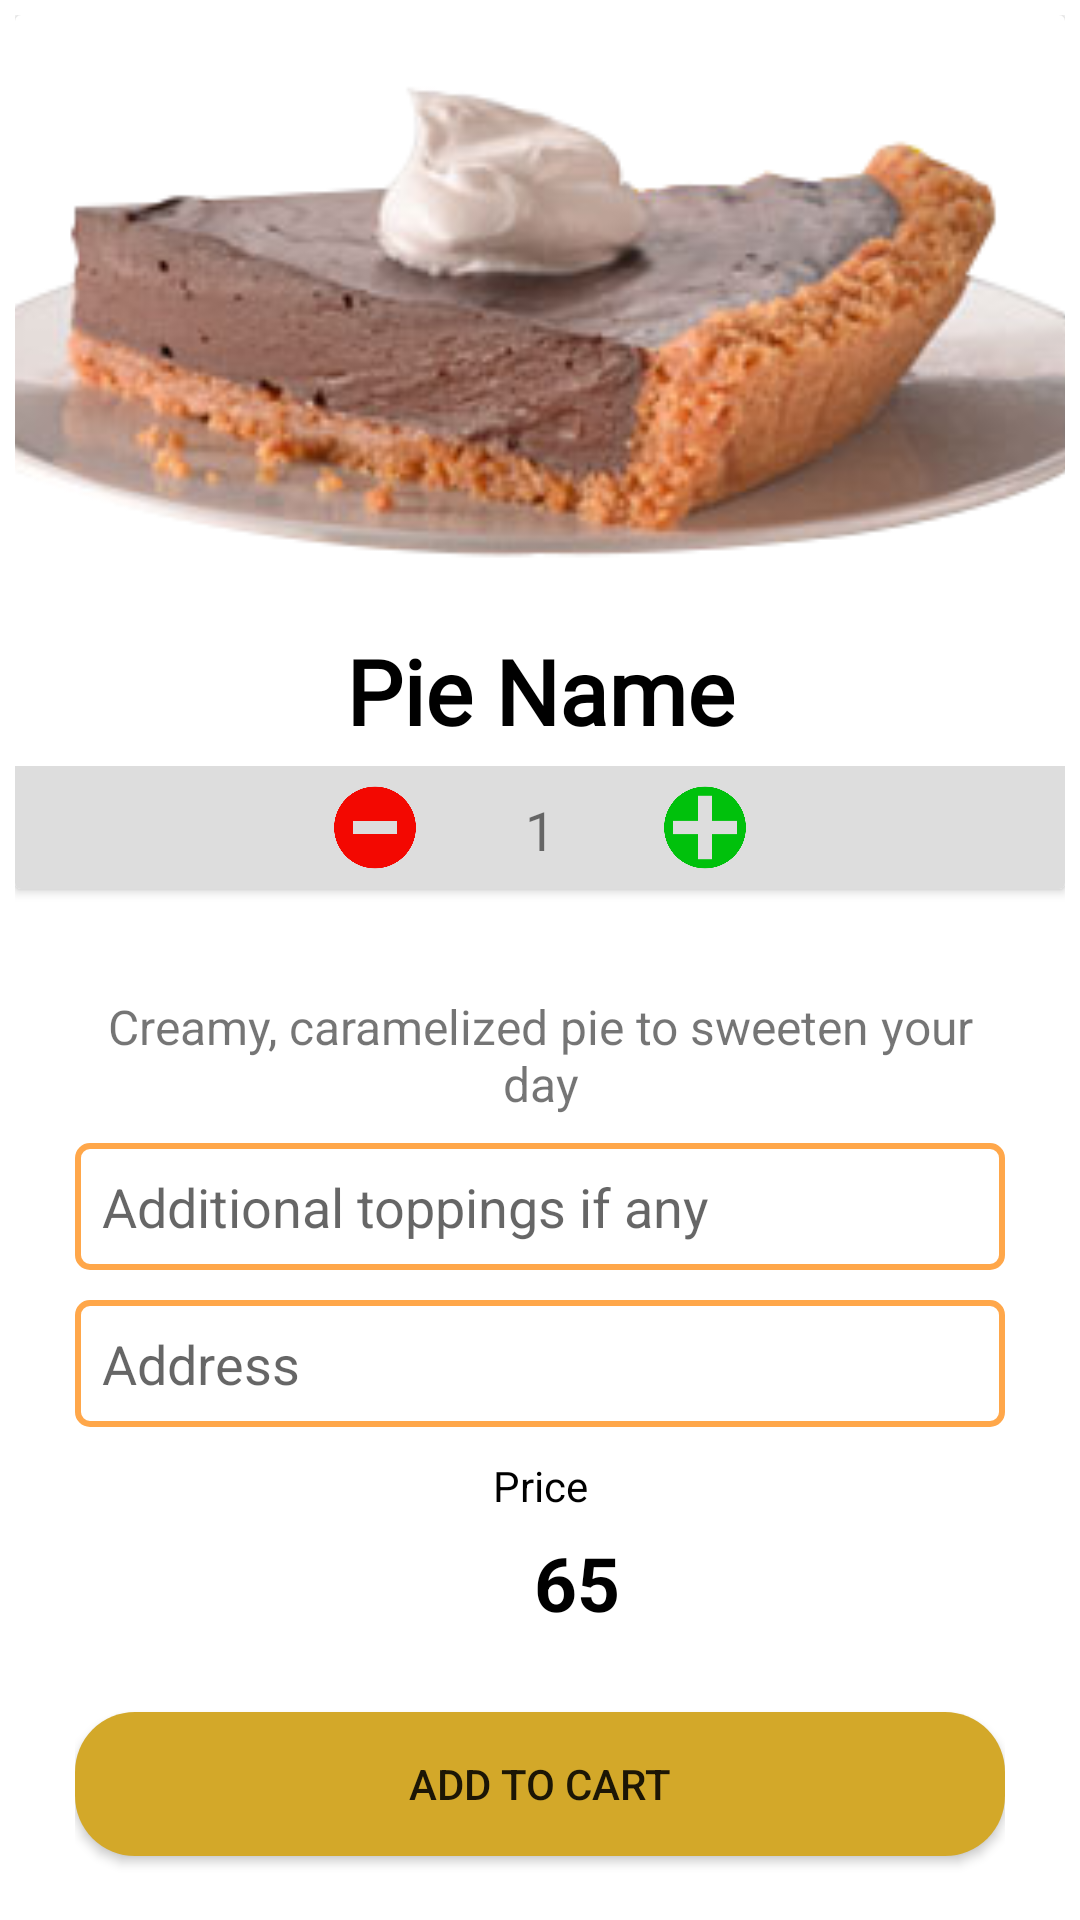

Layout XML and referenced resources for this Android screen:
<!-- AndroidManifest.xml: application theme Theme.PiechestersNCo -->
<!-- res/layout/activity_detail.xml -->
<?xml version="1.0" encoding="utf-8"?>
<LinearLayout xmlns:android="http://schemas.android.com/apk/res/android"
    xmlns:app="http://schemas.android.com/apk/res-auto"
    xmlns:tools="http://schemas.android.com/tools"
    android:layout_width="match_parent"
    android:layout_height="match_parent"
    android:orientation="vertical"
    android:padding="5dp"
    tools:context=".DetailActivity">

    <androidx.cardview.widget.CardView
        android:layout_width="match_parent"
        android:layout_height="wrap_content">

        <LinearLayout
            android:layout_width="match_parent"
            android:layout_height="match_parent"
            android:orientation="vertical">

            <ImageView
                android:id="@+id/detailImage"
                android:layout_width="match_parent"
                android:layout_height="200dp"
                android:padding="5dp"
                android:scaleType="centerCrop"
                app:srcCompat="@drawable/chocpdngpie" />

            <TextView
                android:id="@+id/nameLbl"
                android:layout_width="match_parent"
                android:layout_height="wrap_content"
                android:fontFamily="@font/abril_fatface"
                android:gravity="center"
                android:padding="5dp"
                android:text="Pie Name"
                android:textColor="@color/black"
                android:textSize="30dp"
                android:textStyle="bold" />

            <LinearLayout
                android:layout_width="match_parent"
                android:layout_height="41dp"
                android:background="#FDDDDDDD"
                android:gravity="center"
                android:orientation="horizontal"
                android:padding="3dp">

                <ImageView
                    android:id="@+id/subtract"
                    android:layout_width="30dp"
                    android:layout_height="35dp"
                    android:layout_marginLeft="15dp"
                    android:layout_marginRight="15dp"
                    app:srcCompat="@drawable/minus" />

                <TextView
                    android:id="@+id/quantity"
                    android:layout_width="wrap_content"
                    android:layout_height="25dp"
                    android:layout_margin="10dp"
                    android:paddingLeft="10dp"
                    android:paddingTop="1dp"
                    android:paddingRight="10dp"
                    android:paddingBottom="1dp"
                    android:text="1"
                    android:textSize="18dp" />

                <ImageView
                    android:id="@+id/add"
                    android:layout_width="30dp"
                    android:layout_height="35dp"
                    android:layout_marginLeft="15dp"
                    android:layout_marginRight="15dp"
                    app:srcCompat="@drawable/plus" />

            </LinearLayout>
        </LinearLayout>
    </androidx.cardview.widget.CardView>

    <LinearLayout
        android:layout_width="match_parent"
        android:layout_height="match_parent"
        android:layout_marginLeft="20dp"
        android:layout_marginTop="20dp"
        android:layout_marginRight="20dp"
        android:orientation="vertical">

        <TextView
            android:id="@+id/detailDescription"
            android:layout_width="match_parent"
            android:layout_height="wrap_content"
            android:layout_marginTop="15dp"
            android:layout_marginBottom="9dp"
            android:gravity="center"
            android:text="@string/descriptionFood"
            android:textSize="16dp" />


        <EditText
            android:id="@+id/nameBox"
            android:layout_width="match_parent"
            android:layout_height="wrap_content"
            android:layout_marginBottom="10dp"
            android:background="@drawable/edittext_background"
            android:ems="10"
            android:hint="Additional toppings if any"
            android:inputType="textPersonName"
            android:padding="9dp"
            android:paddingBottom="10dp" />

        <EditText
            android:id="@+id/phoneBox"
            android:layout_width="match_parent"
            android:layout_height="wrap_content"
            android:layout_marginBottom="10dp"
            android:background="@drawable/edittext_background"
            android:ems="10"
            android:hint="Address"
            android:inputType="textPersonName"
            android:padding="9dp" />

        <TextView
            android:id="@+id/textView5"
            android:layout_width="match_parent"
            android:layout_height="wrap_content"
            android:gravity="center"
            android:text="Price"
            android:textColor="@color/black" />

        <LinearLayout
            android:layout_width="match_parent"
            android:layout_height="46dp"
            android:gravity="center"
            android:orientation="horizontal">

            <ImageView
                android:id="@+id/imageView8"
                android:layout_width="25dp"
                android:layout_height="25dp"
                android:padding="1dp"
                app:srcCompat="@drawable/ruppee" />

            <TextView
                android:id="@+id/priceLbl"
                android:layout_width="wrap_content"
                android:layout_height="wrap_content"
                android:padding="1dp"
                android:text="65"
                android:textColor="@color/black"
                android:textSize="25dp"
                android:textStyle="bold" />

        </LinearLayout>

        <Button
            android:id="@+id/insertBtn"
            android:layout_width="match_parent"
            android:layout_height="wrap_content"
            android:layout_marginTop="20dp"
            android:background="@drawable/btn_background"
            android:backgroundTint="#D3A829"
            android:text="Add To Cart" />

    </LinearLayout>

</LinearLayout>
<!-- resources referenced by this layout -->
<resources>
  <color name="black">#FF000000</color>
  <!-- drawable btn_background (drawable) -->
  <?xml version="1.0" encoding="utf-8"?>
  <shape xmlns:android="http://schemas.android.com/apk/res/android">
  
      <gradient
          android:startColor="#FFDF12"
          android:angle="360"
          android:endColor="#FFA74A"
          />
      <corners
          android:radius="20dp"
          />
  
  </shape>
  <!-- drawable chocpdngpie: png bitmap (drawable, 75140 bytes) -->
  <!-- drawable edittext_background (drawable) -->
  <?xml version="1.0" encoding="utf-8"?>
  <shape xmlns:android="http://schemas.android.com/apk/res/android">
  
      <stroke
          android:color="#ffa74a"
          android:width="2dp"
          />
      <corners
          android:radius="4dp"
          />
  </shape>
  <!-- drawable minus: png bitmap (drawable, 11591 bytes) -->
  <!-- drawable plus: png bitmap (drawable, 12171 bytes) -->
  <string name="descriptionFood">Creamy, caramelized pie to sweeten your day</string>
  <style name="Theme.PiechestersNCo" parent="Theme.MaterialComponents.DayNight.DarkActionBar">
          
          <item name="colorPrimary">@color/purple_500</item>
          <item name="colorPrimaryVariant">@color/purple_700</item>
          <item name="colorOnPrimary">@color/white</item>
          
          <item name="colorSecondary">@color/teal_200</item>
          <item name="colorSecondaryVariant">@color/teal_700</item>
          <item name="colorOnSecondary">@color/black</item>
          
          <item name="android:statusBarColor" tools:targetApi="l">?attr/colorPrimaryVariant</item>
          
      </style>
  <color name="purple_500">#FF6200EE</color>
  <color name="purple_700">#FF3700B3</color>
  <color name="white">#FFFFFFFF</color>
  <color name="teal_200">#FF03DAC5</color>
  <color name="teal_700">#FF018786</color>
</resources>
